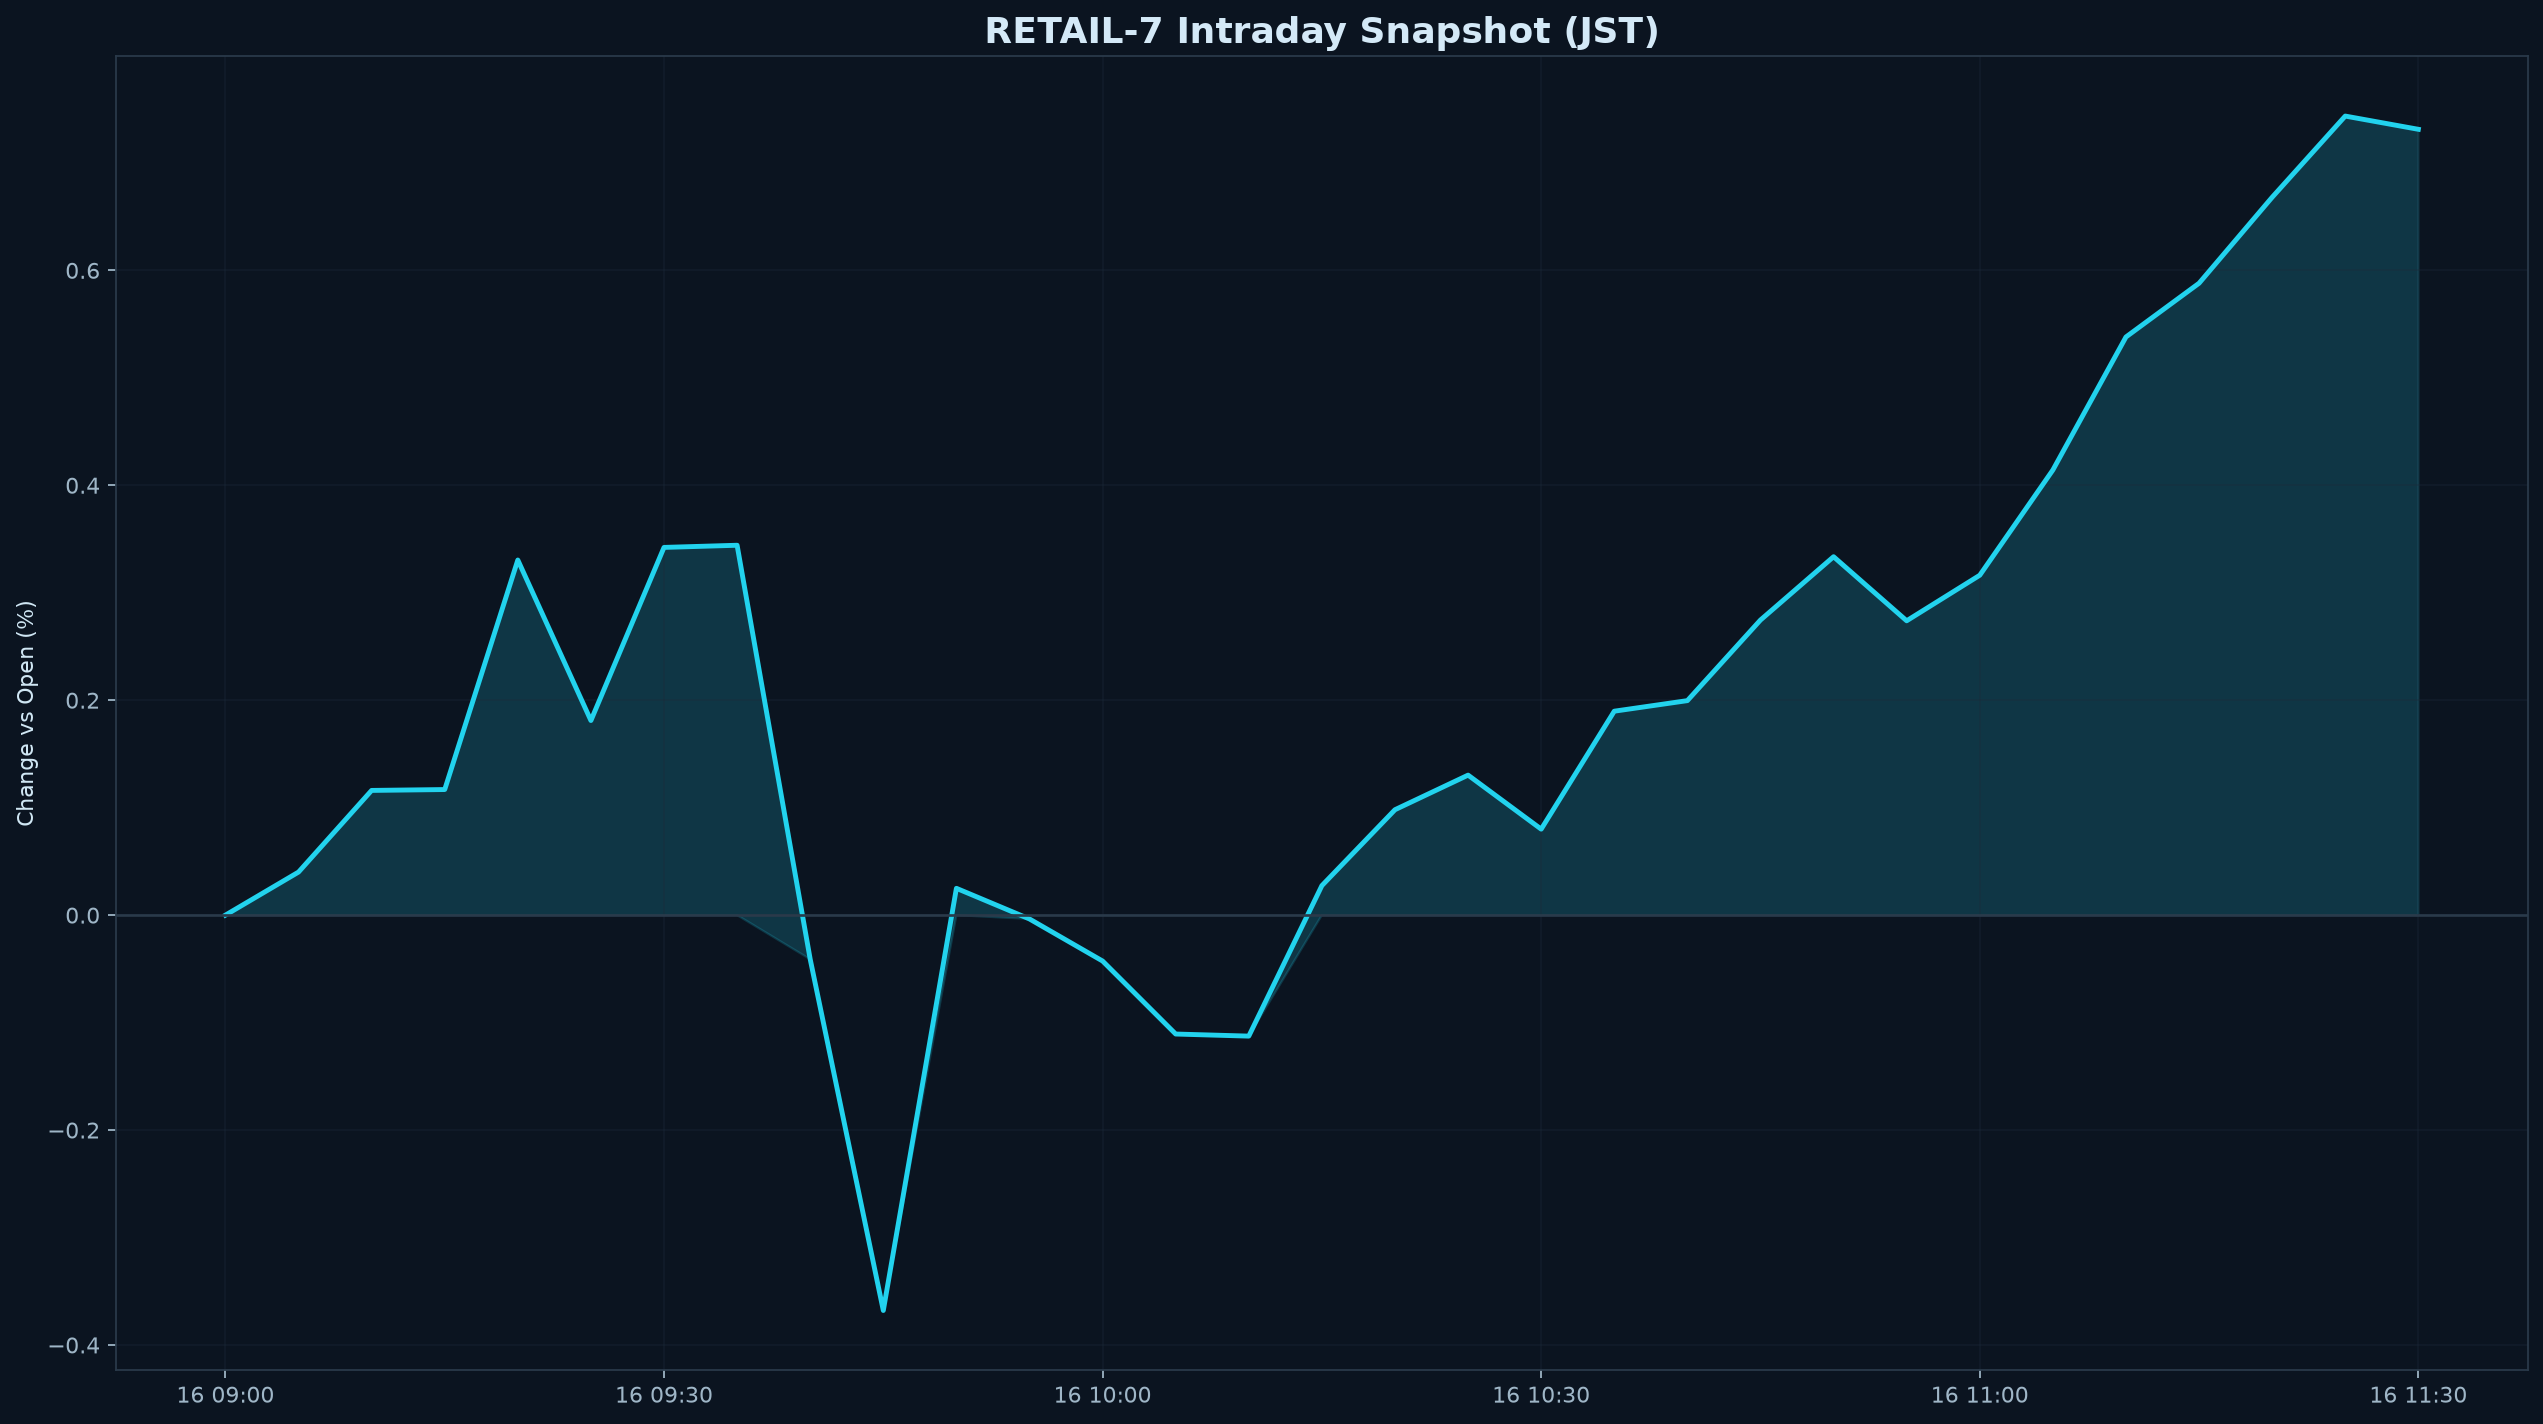

Values plotted in this chart, from the file beside it:
datetime_jst, pct
2026-10-16 09:00:00+09:00, 0.000000
2026-10-16 09:05:00+09:00, 0.04007
2026-10-16 09:10:00+09:00, 0.1161
2026-10-16 09:15:00+09:00, 0.1169
2026-10-16 09:20:00+09:00, 0.3305
2026-10-16 09:25:00+09:00, 0.1811
2026-10-16 09:30:00+09:00, 0.3422
2026-10-16 09:35:00+09:00, 0.3442
2026-10-16 09:40:00+09:00, -0.04106
2026-10-16 09:45:00+09:00, -0.3679
2026-10-16 09:50:00+09:00, 0.02495
2026-10-16 09:55:00+09:00, -0.003579
2026-10-16 10:00:00+09:00, -0.04272
2026-10-16 10:05:00+09:00, -0.1106
2026-10-16 10:10:00+09:00, -0.1126
2026-10-16 10:15:00+09:00, 0.02747
2026-10-16 10:20:00+09:00, 0.0981
2026-10-16 10:25:00+09:00, 0.1303
2026-10-16 10:30:00+09:00, 0.08002
2026-10-16 10:35:00+09:00, 0.1898
2026-10-16 10:40:00+09:00, 0.1996
2026-10-16 10:45:00+09:00, 0.2746
2026-10-16 10:50:00+09:00, 0.3335
2026-10-16 10:55:00+09:00, 0.2739
2026-10-16 11:00:00+09:00, 0.3163
2026-10-16 11:05:00+09:00, 0.4142
2026-10-16 11:10:00+09:00, 0.538
2026-10-16 11:15:00+09:00, 0.588
2026-10-16 11:20:00+09:00, 0.668
2026-10-16 11:25:00+09:00, 0.7436
2026-10-16 11:30:00+09:00, 0.7313
